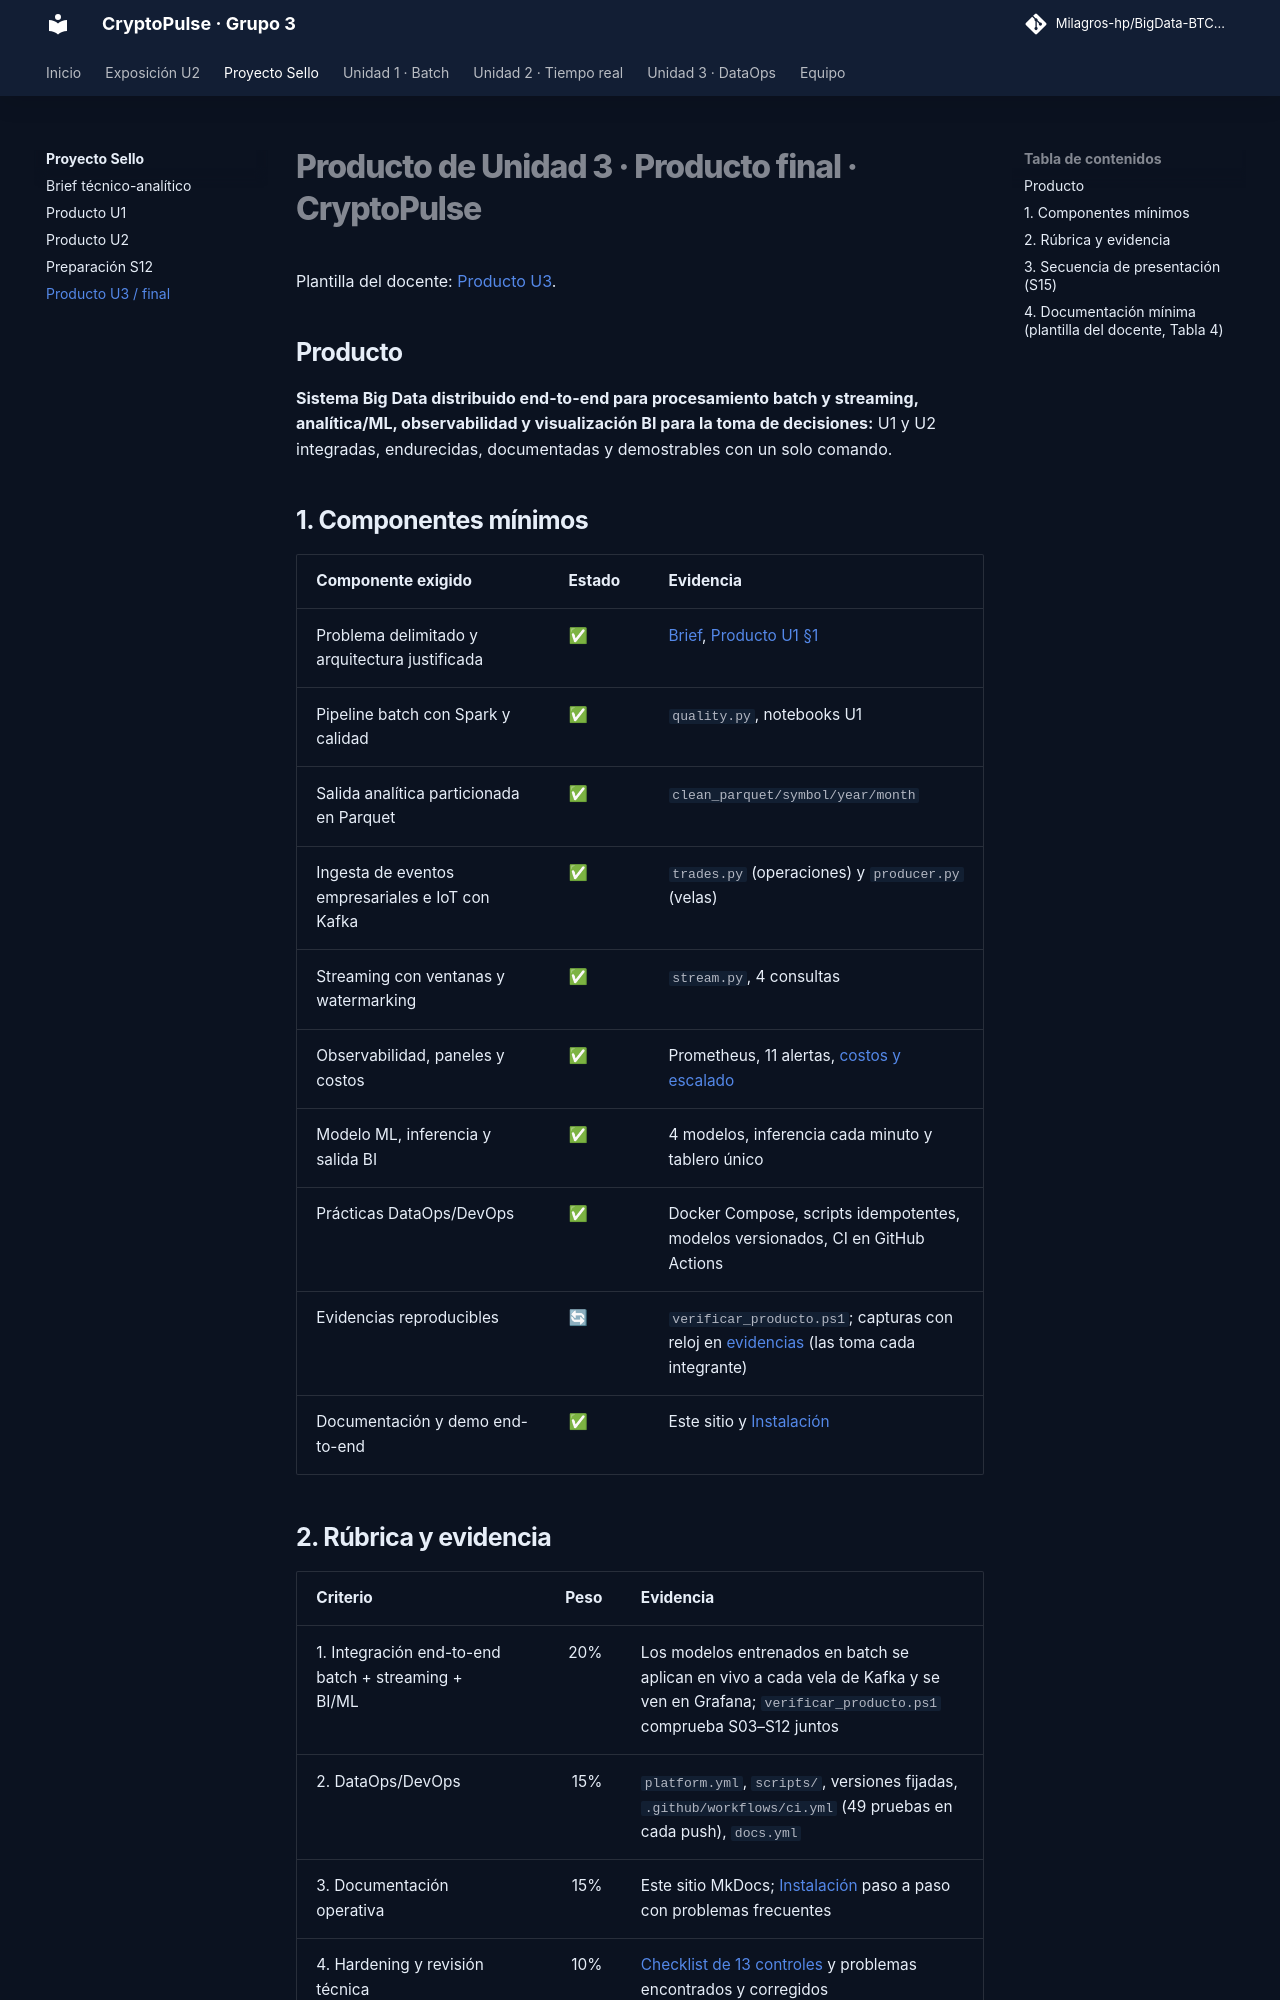

repository: Milagros-hp/BigData-BTC-SOL · page: proyecto-sello/u3-producto/index.html · generator: mkdocs

# Producto de Unidad 3 · Producto final · CryptoPulse

Plantilla del docente: [Producto U3](https://262bigdata.github.io/lambda26/proyecto-sello/u3-producto/).

## Producto

**Sistema Big Data distribuido end-to-end para procesamiento batch y streaming, analítica/ML, observabilidad y visualización BI para la toma de decisiones:** U1 y U2 integradas, endurecidas, documentadas y demostrables con un solo comando.

## 1. Componentes mínimos

| Componente exigido | Estado | Evidencia |
|---|---|---|
| Problema delimitado y arquitectura justificada | ✅ | [Brief](brief.md), [Producto U1 §1](u1-producto.md#1-arquitectura-big-data-seleccionada) |
| Pipeline batch con Spark y calidad | ✅ | `quality.py`, notebooks U1 |
| Salida analítica particionada en Parquet | ✅ | `clean_parquet/symbol/year/month` |
| Ingesta de eventos empresariales e IoT con Kafka | ✅ | `trades.py` (operaciones) y `producer.py` (velas) |
| Streaming con ventanas y watermarking | ✅ | `stream.py`, 4 consultas |
| Observabilidad, paneles y costos | ✅ | Prometheus, 11 alertas, [costos y escalado](u2-producto.md#costos) |
| Modelo ML, inferencia y salida BI | ✅ | 4 modelos, inferencia cada minuto y tablero único |
| Prácticas DataOps/DevOps | ✅ | Docker Compose, scripts idempotentes, modelos versionados, CI en GitHub Actions |
| Evidencias reproducibles | 🔄 | `verificar_producto.ps1`; capturas con reloj en [evidencias](../evidencias/README.md) (las toma cada integrante) |
| Documentación y demo end-to-end | ✅ | Este sitio y [Instalación](../instalacion.md) |
